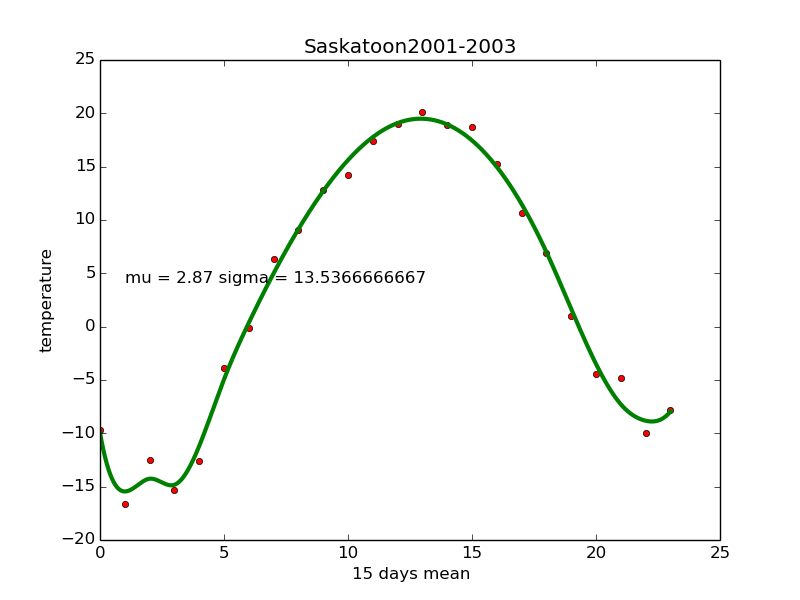

Values plotted in this chart, from the file beside it:
CST, Max TemperatureC, Mean TemperatureC, Min TemperatureC, Dew PointC, MeanDew PointC, Min DewpointC, Max Humidity, Mean Humidity, Min Humidity, Max Sea Level PressurehPa, Mean Sea Level PressurehPa, Min Sea Level PressurehPa, Max VisibilityKm, Mean VisibilityKm, Min VisibilitykM, Max Wind SpeedKm/h, Mean Wind SpeedKm/h, Max Gust SpeedKm/h, Precipitationmm, CloudCover, Events, WindDirDegrees<br />
2001-1-1, -4, -11, -18, -5, -14, -20, 100, 87, 78, 1022, 1021, 1020, 24, 20, 1, 16, 11, , 0.00, 5, Rain-Snow, 231<br />
2001-1-2, 0, -5, -10, -1, -7, -12, 100, 90, 80, 1024, 1022, 1019, 24, 17, 0, 19, 11, , 0.00, 4, Fog-Snow, 233<br />
2001-1-3, 1, -4, -10, -1, -7, -12, 93, 85, 75, 1020, 1015, 1005, 24, 24, 24, 23, 11, , 0.00, 6, , 203<br />
2001-1-4, 4, 0, -6, -1, -4, -9, 86, 73, 65, 1015, 1009, 1004, 24, 24, 24, 45, 27, 61, 0.00, 3, , 293<br />
2001-1-5, 2, -4, -10, 0, -6, -12, 93, 83, 64, 1016, 1005, 995, 24, 24, 24, 27, 18, 35, 0.00, 6, Rain-Snow, 219<br />
2001-1-6, 2, 0, -2, 0, -1, -4, 93, 86, 80, 1018, 1010, 1002, 24, 24, 24, 29, 19, , 0.00, 6, Rain-Snow, 304<br />
2001-1-7, -3, -8, -13, -5, -9, -14, 100, 88, 74, 1023, 1021, 1019, 24, 24, 24, 23, 14, , 0.00, 1, , 238<br />
2001-1-8, -2, -7, -11, -8, -10, -12, 93, 80, 59, 1018, 1012, 1006, 24, 24, 24, 23, 14, 29, 0.00, 1, , 184<br />
2001-1-9, -2, -6, -10, -6, -9, -12, 86, 79, 74, 1009, 1006, 1004, 24, 24, 24, 26, 16, , 0.00, 4, , 238<br />
2001-1-10, -3, -9, -14, -7, -11, -16, 100, 86, 74, 1014, 1012, 1010, 24, 18, 2, 11, 6, , 0.00, 2, , 154<br />
2001-1-11, -7, -11, -15, -9, -13, -17, 100, 91, 85, 1019, 1015, 1012, 24, 10, 0, 11, 6, , 0.00, 3, Fog, 240<br />
2001-1-12, -9, -14, -19, -10, -14, -20, 100, 93, 85, 1027, 1023, 1020, 24, 15, 2, 34, 14, 35, 0.00, 5, Snow, 14<br />
2001-1-13, -9, -12, -14, -10, -13, -15, 100, 92, 85, 1029, 1028, 1027, 24, 19, 5, 21, 14, , 0.00, 8, Snow, 77<br />
2001-1-14, -11, -16, -20, -13, -17, -21, 100, 91, 85, 1028, 1027, 1026, 24, 21, 10, 11, 5, , 0.00, 6, Snow, 269<br />
2001-1-15, -9, -10, -11, -10, -12, -13, 93, 89, 79, 1031, 1030, 1028, 24, 11, 0, 14, 8, , 0.00, 8, Fog-Snow, 340<br />
2001-1-16, -6, -10, -14, -8, -12, -15, 100, 88, 85, 1031, 1024, 1015, 24, 21, 10, 29, 14, 34, 0.00, 7, Snow, 219<br />
2001-1-17, -1, -4, -7, -3, -6, -9, 86, 83, 80, 1023, 1017, 1013, 24, 24, 24, 37, 23, 47, 0.00, 6, , 310<br />
2001-1-18, -6, -8, -9, -8, -9, -10, 93, 88, 80, 1029, 1027, 1023, 24, 24, 19, 29, 14, , 0.00, 8, Snow, 187<br />
2001-1-19, -7, -11, -15, -9, -12, -17, 100, 91, 79, 1026, 1018, 1014, 24, 23, 6, 26, 16, , 0.00, 3, , 222<br />
2001-1-20, -3, -10, -16, -6, -12, -17, 100, 89, 79, 1024, 1021, 1015, 24, 23, 16, 19, 13, , 0.00, 2, , 260<br />
2001-1-21, -3, -10, -15, -6, -11, -16, 100, 88, 79, 1022, 1020, 1017, 24, 24, 16, 16, 11, , 0.00, 4, Snow, 220<br />
2001-1-22, 1, -7, -14, 0, -8, -16, 100, 83, 74, 1026, 1022, 1017, 24, 24, 24, 27, 21, 34, 0.00, 2, , 265<br />
2001-1-23, -7, -13, -19, -10, -15, -19, 100, 89, 79, 1034, 1030, 1026, 24, 24, 16, 14, 8, , 0.00, 0, Fog, 246<br />
2001-1-24, -6, -12, -19, -10, -15, -27, 93, 83, 50, 1033, 1024, 1012, 24, 22, 11, 23, 13, , 0.00, 1, , 182<br />
2001-1-25, -3, -9, -14, -6, -12, -16, 93, 86, 79, 1024, 1015, 1009, 24, 24, 24, 26, 18, , 0.00, 1, , 304<br />
2001-1-26, -9, -14, -19, -10, -15, -20, 100, 93, 85, 1027, 1023, 1015, 24, 20, 6, 24, 13, , 0.00, 4, Snow, 226<br />
2001-1-27, -6, -11, -16, -8, -11, -17, 93, 85, 74, 1021, 1018, 1015, 24, 24, 24, 26, 16, , 0.00, 4, , 248<br />
2001-1-28, -5, -8, -11, -8, -11, -13, 93, 84, 74, 1014, 1009, 1006, 24, 23, 16, 21, 16, , 0.00, 6, , 215<br />
2001-1-29, -3, -8, -13, -8, -11, -15, 100, 87, 69, 1007, 1003, 999, 24, 22, 13, 19, 8, , 0.00, 4, , 164<br />
2001-1-30, -2, -8, -13, -7, -10, -14, 93, 78, 68, 1010, 1007, 1002, 24, 23, 13, 39, 19, 48, 0.00, 2, , 277<br />
2001-1-31, -5, -16, -27, -8, -20, -31, 86, 73, 55, 1033, 1023, 1010, 24, 19, 1, 35, 21, 39, 0.00, 5, Snow, 2<br />
2001-2-1, -9, -19, -28, -10, -23, -32, 93, 72, 61, 1034, 1026, 1013, 24, 22, 2, 29, 13, , 0.00, 5, Snow, 182<br />
2001-2-2, -1, -6, -11, -5, -8, -12, 100, 88, 74, 1012, 1008, 1004, 24, 21, 5, 21, 13, , 0.00, 5, Fog-Rain-Snow, 220<br />
2001-2-3, 2, -3, -9, -3, -6, -11, 93, 81, 65, 1017, 1012, 1005, 24, 22, 13, 26, 16, , 0.00, 4, Rain, 282<br />
2001-2-4, -2, -7, -11, -8, -11, -14, 86, 76, 64, 1019, 1017, 1015, 24, 24, 24, 23, 18, , 0.00, 3, , 257<br />
2001-2-5, -4, -9, -13, -7, -11, -15, 92, 82, 73, 1021, 1018, 1014, 24, 24, 24, 26, 16, 35, 0.00, 6, , 295<br />
2001-2-6, -9, -16, -23, -12, -19, -40, 92, 75, 21, 1028, 1025, 1022, 24, 21, 6, 27, 18, , 0.00, 4, Snow, 311<br />
2001-2-7, -15, -18, -22, -18, -23, -38, 78, 68, 22, 1032, 1030, 1028, 24, 23, 5, 14, 8, , 0.00, 7, Snow, 271<br />
2001-2-8, -20, -23, -28, -24, -28, -32, 77, 71, 65, 1035, 1034, 1032, 24, 22, 13, 13, 8, , 0.00, 4, Snow, 8<br />
2001-2-9, -22, -27, -32, -27, -32, -37, 77, 69, 63, 1036, 1034, 1032, 24, 14, 2, 14, 10, , 0.00, 2, , 67<br />
2001-2-10, -20, -24, -29, -25, -29, -33, 77, 70, 63, 1031, 1029, 1028, 24, 23, 5, 19, 13, , 0.00, 2, Snow, 118<br />
2001-2-11, -18, -22, -26, -21, -27, -31, 78, 70, 59, 1028, 1028, 1027, 24, 24, 24, 10, 6, , 0.00, 2, Snow, 105<br />
2001-2-12, -16, -21, -26, -20, -24, -30, 78, 73, 64, 1026, 1022, 1018, 24, 15, 2, 21, 11, , 0.00, 6, Snow, 224<br />
2001-2-13, -15, -18, -22, -18, -22, -25, 85, 74, 66, 1033, 1030, 1024, 24, 22, 10, 24, 14, , 0.00, 4, Snow, 270<br />
2001-2-14, -8, -14, -21, -10, -18, -25, 93, 76, 49, 1027, 1014, 1006, 24, 19, 1, 34, 21, 32, 0.00, 6, Snow, 216<br />
2001-2-15, -13, -19, -25, -15, -24, -30, 85, 66, 50, 1033, 1022, 1012, 24, 21, 2, 37, 27, 40, 0.00, 4, Snow, 327<br />
2001-2-16, -16, -20, -25, -21, -25, -29, 77, 69, 59, 1041, 1038, 1034, 24, 23, 13, 19, 11, , 0.00, 5, Snow, 287<br />
2001-2-17, -16, -22, -28, -20, -26, -32, 77, 71, 64, 1037, 1031, 1022, 24, 24, 16, 26, 18, , 0.00, 0, Snow, 224<br />
2001-2-18, -10, -18, -25, -14, -21, -29, 79, 74, 65, 1021, 1017, 1015, 24, 24, 24, 23, 16, , 0.00, 2, , 286<br />
2001-2-19, -14, -20, -26, -18, -23, -31, 78, 69, 42, 1025, 1023, 1021, 24, 24, 24, 26, 16, , 0.00, 3, , 303<br />
2001-2-20, -17, -22, -28, -22, -26, -32, 100, 74, 60, 1034, 1032, 1026, 24, 23, 1, 16, 11, , 0.00, 0, , 257<br />
2001-2-21, -12, -17, -22, -15, -20, -25, 85, 79, 71, 1029, 1019, 1014, 24, 24, 19, 27, 14, 34, 0.00, 2, Snow, 264<br />
2001-2-22, -11, -17, -23, -14, -19, -25, 92, 83, 67, 1025, 1023, 1020, 24, 24, 13, 24, 13, , 0.00, 2, Fog, 258<br />
2001-2-23, -9, -13, -18, -12, -16, -20, 100, 85, 73, 1022, 1015, 1012, 24, 24, 16, 19, 11, , 0.00, 6, Snow, 117<br />
2001-2-24, -13, -16, -19, -14, -18, -22, 100, 85, 78, 1023, 1020, 1015, 24, 17, 2, 29, 18, , 0.00, 7, Snow, 15<br />
2001-2-25, -17, -21, -29, -19, -24, -32, 92, 79, 71, 1033, 1028, 1024, 24, 20, 6, 19, 13, , 0.00, 4, Snow, 359<br />
2001-2-26, -19, -27, -34, -24, -31, -37, 76, 71, 65, 1040, 1038, 1034, 24, 24, 24, 21, 14, , 0.00, 0, , 248<br />
2001-2-27, -9, -19, -28, -11, -21, -31, 86, 79, 70, 1038, 1027, 1016, 24, 21, 6, 32, 21, , 0.00, 2, Snow, 218<br />
2001-2-28, -1, -6, -9, -4, -8, -11, 93, 82, 74, 1014, 1007, 999, 24, 24, 24, 26, 21, , 0.00, 6, , 216<br />
2001-3-1, 3, -3, -9, -2, -6, -9, 100, 84, 65, 1008, 1004, 998, 24, 24, 24, 32, 19, 37, 0.00, 0, , 266<br />
... 304 more rows
